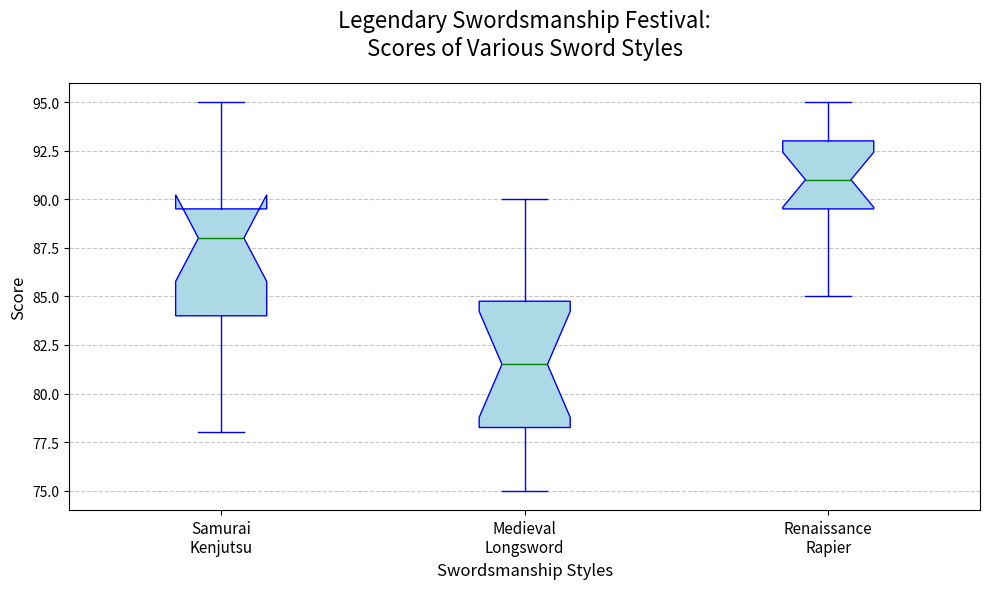

The script that saved this image:
import matplotlib.pyplot as plt
import numpy as np

# Define the swordsmanship styles and their respective scores from competitions
styles = ["Samurai\nKenjutsu", "Medieval\nLongsword", "Renaissance\nRapier"]
scores_kenjutsu = [85, 88, 82, 89, 90, 95, 83, 87, 88, 92, 94, 78, 85, 81, 89]
scores_longsword = [78, 75, 80, 76, 84, 83, 82, 79, 77, 81, 85, 88, 86, 90]
scores_rapier = [90, 92, 94, 95, 88, 93, 91, 90, 92, 94, 89, 85, 87, 93, 91]

# Combine the scores into a list for boxplot
data = [scores_kenjutsu, scores_longsword, scores_rapier]

# Create a figure for the plot
plt.figure(figsize=(10, 6))

# Create the box plot with specified properties
bp = plt.boxplot(data, patch_artist=True, notch=True, vert=True,
                 boxprops=dict(facecolor="lightblue", color="blue"),
                 capprops=dict(color="blue"),
                 whiskerprops=dict(color="blue"),
                 flierprops=dict(markerfacecolor='red', marker='o'),
                 medianprops=dict(color="green"))

# Set title and axis labels
plt.title("Legendary Swordsmanship Festival:\nScores of Various Sword Styles", fontsize=16, pad=20)
plt.xlabel("Swordsmanship Styles", fontsize=12)
plt.ylabel("Score", fontsize=12)

# Set the x-ticks with the styles, ensuring text doesn't overlap
plt.xticks(np.arange(1, len(styles) + 1), styles, fontsize=11)

# Add a horizontal grid to improve readability
plt.grid(axis='y', linestyle='--', alpha=0.7)

# Automatically adjust the layout to fit all elements neatly
plt.tight_layout()

# Display the plot
plt.show()
